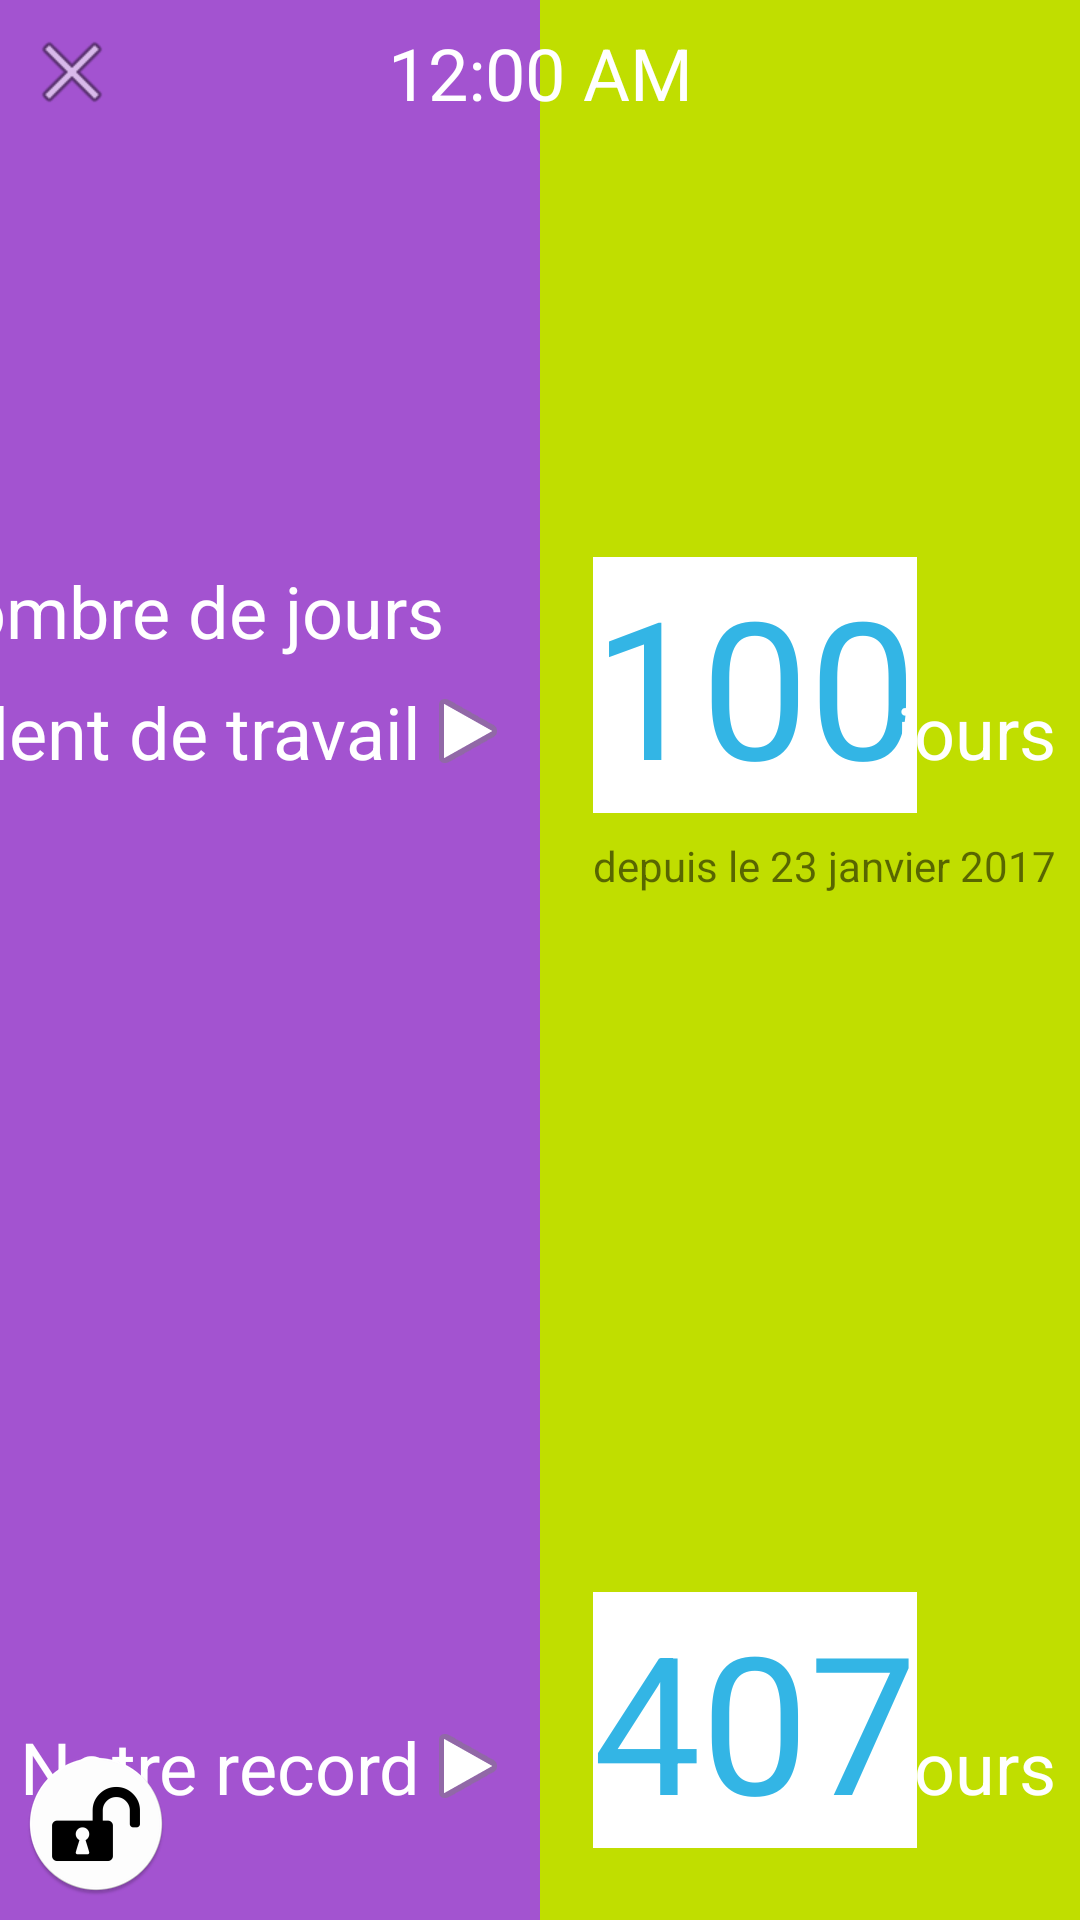

Here is an Android app screen rendered from its layout file. Give the layout XML and the strings, colors and styles it references.
<!-- AndroidManifest.xml: application theme AppTheme -->
<!-- res/layout/activity_kiosk_hse.xml -->
<?xml version="1.0" encoding="utf-8"?>
<android.support.constraint.ConstraintLayout xmlns:android="http://schemas.android.com/apk/res/android"
    xmlns:app="http://schemas.android.com/apk/res-auto"
    xmlns:tools="http://schemas.android.com/tools"
    android:layout_width="match_parent"
    android:layout_height="match_parent"
    android:orientation="vertical">

    <ImageView
        android:id="@+id/back_left"
        android:layout_width="0dp"
        android:layout_height="0dp"
        app:layout_constraintBottom_toBottomOf="parent"
        app:layout_constraintLeft_toLeftOf="parent"
        app:layout_constraintRight_toLeftOf="@id/back_right"
        app:layout_constraintTop_toTopOf="parent"
        app:layout_constraintVertical_bias="1.0"
        app:srcCompat="@color/colorPrimary" />

    <ImageView
        android:id="@+id/back_right"
        android:layout_width="0dp"
        android:layout_height="0dp"
        app:layout_constraintBottom_toBottomOf="parent"
        app:layout_constraintLeft_toRightOf="@id/back_left"
        app:layout_constraintRight_toRightOf="parent"
        app:layout_constraintTop_toTopOf="parent"
        app:srcCompat="@color/colorAccent" />

    <TextView
        android:id="@+id/tv_record"
        style="@style/Counter"
        android:layout_width="wrap_content"
        android:layout_height="wrap_content"
        android:layout_marginStart="32dp"
        android:layout_marginEnd="8dp"
        android:layout_marginBottom="24dp"
        android:text="407"
        app:layout_constraintBottom_toBottomOf="parent"
        app:layout_constraintEnd_toStartOf="@+id/tv_current_unite"
        app:layout_constraintStart_toStartOf="@+id/back_right"
        tools:text="407" />

    <TextView
        android:id="@+id/tv_record_title"
        style="@style/CounterTitle"
        android:layout_width="wrap_content"
        android:layout_height="wrap_content"
        android:layout_marginEnd="8dp"
        android:drawableRight="@android:drawable/ic_media_play"
        android:text="Notre record"
        app:layout_constraintBaseline_toBaselineOf="@+id/tv_record"
        app:layout_constraintEnd_toStartOf="@+id/back_right" />

    <TextView
        android:id="@+id/tv_current_title1"
        style="@style/CounterTitle"
        android:layout_width="wrap_content"
        android:layout_height="wrap_content"
        android:layout_marginEnd="32dp"
        android:layout_marginBottom="8dp"
        android:text="Nombre de jours"
        app:layout_constraintBottom_toTopOf="@+id/tv_current_title2"
        app:layout_constraintEnd_toStartOf="@+id/back_right" />

    <TextView
        android:id="@+id/tv_current_title2"
        style="@style/CounterTitle"
        android:layout_width="wrap_content"
        android:layout_height="wrap_content"
        android:layout_marginEnd="8dp"
        android:drawableRight="@android:drawable/ic_media_play"
        android:text="sans accident de travail"
        app:layout_constraintBaseline_toBaselineOf="@+id/tv_current"
        app:layout_constraintEnd_toStartOf="@+id/back_right" />

    <TextView
        android:id="@+id/tv_current_unite"
        style="@style/CounterTitle"
        android:layout_width="wrap_content"
        android:layout_height="wrap_content"
        android:layout_marginEnd="8dp"
        android:text="jours"
        app:layout_constraintBaseline_toBaselineOf="@+id/tv_record"
        app:layout_constraintEnd_toEndOf="parent" />

    <TextView
        android:id="@+id/tv_current"
        style="@style/Counter"
        android:layout_width="wrap_content"
        android:layout_height="wrap_content"
        android:layout_marginStart="32dp"
        android:layout_marginEnd="8dp"
        android:text="100"
        app:layout_constraintBottom_toTopOf="@+id/tv_record"
        app:layout_constraintEnd_toStartOf="@+id/tv_record_unite"
        app:layout_constraintStart_toStartOf="@+id/back_right"
        app:layout_constraintTop_toTopOf="@+id/back_right"
        app:layout_constraintVertical_bias="0.417" />

    <TextView
        android:id="@+id/tv_record_unite"
        style="@style/CounterTitle"
        android:layout_width="wrap_content"
        android:layout_height="wrap_content"
        android:layout_marginEnd="8dp"
        android:text="jours"
        app:layout_constraintBaseline_toBaselineOf="@+id/tv_current"
        app:layout_constraintEnd_toEndOf="parent" />

    <ImageView
        android:id="@+id/iv_lockButton"
        android:layout_width="wrap_content"
        android:layout_height="wrap_content"
        android:layout_marginStart="8dp"
        android:layout_marginBottom="8dp"
        app:layout_constraintBottom_toBottomOf="parent"
        app:layout_constraintStart_toStartOf="parent"
        app:srcCompat="@mipmap/ic_unlock" />

    <TextClock
        android:id="@+id/tv_currentDate"
        style="@style/CounterTitle"
        android:layout_width="wrap_content"
        android:layout_height="wrap_content"
        android:layout_marginStart="8dp"
        android:layout_marginTop="8dp"
        android:layout_marginEnd="8dp"
        android:format24Hour="dd MMM yyyy"
        app:layout_constraintEnd_toEndOf="parent"
        app:layout_constraintStart_toStartOf="parent"
        app:layout_constraintTop_toTopOf="parent" />

    <TextView
        android:id="@+id/tv_latestAccident"
        android:layout_width="wrap_content"
        android:layout_height="wrap_content"
        android:layout_marginTop="8dp"
        android:layout_marginEnd="8dp"
        android:text="depuis le 23 janvier 2017"
        app:layout_constraintEnd_toEndOf="@+id/back_right"
        app:layout_constraintTop_toBottomOf="@+id/tv_current" />

    <ImageView
        android:id="@+id/iv_clear_prefs"
        android:layout_width="wrap_content"
        android:layout_height="wrap_content"
        android:layout_marginStart="8dp"
        android:layout_marginTop="8dp"
        app:layout_constraintStart_toStartOf="parent"
        app:layout_constraintTop_toTopOf="parent"
        app:srcCompat="@android:drawable/ic_menu_close_clear_cancel" />
</android.support.constraint.ConstraintLayout>
<!-- resources referenced by this layout -->
<resources>
  <color name="colorAccent">#C0DE00</color>
  <color name="colorPrimary">#A353D0</color>
  <!-- mipmap ic_unlock: png bitmap (drawable-hdpi, 580 bytes) -->
  <style name="Counter">
          <item name="android:textColor">@android:color/holo_blue_light</item>
          <item name="android:textSize">64sp</item>
          <item name="android:background">@color/white</item>
      </style>
  <style name="CounterTitle">
          <item name="android:textColor">@color/white</item>
          <item name="android:textSize">24sp</item>
      </style>
  <style name="AppTheme" parent="Theme.AppCompat.Light.NoActionBar">
          
          <item name="android:statusBarColor">@color/colorPrimaryDark</item>
          <item name="android:navigationBarColor">@color/colorPrimaryDark</item>
  
          <item name="colorPrimary">@color/colorPrimary</item>
          <item name="colorPrimaryDark">@color/colorPrimaryDark</item>
          <item name="colorAccent">@color/colorAccent</item>
      </style>
  <color name="white">#ffffff</color>
  <color name="colorPrimaryDark">#381948</color>
</resources>
